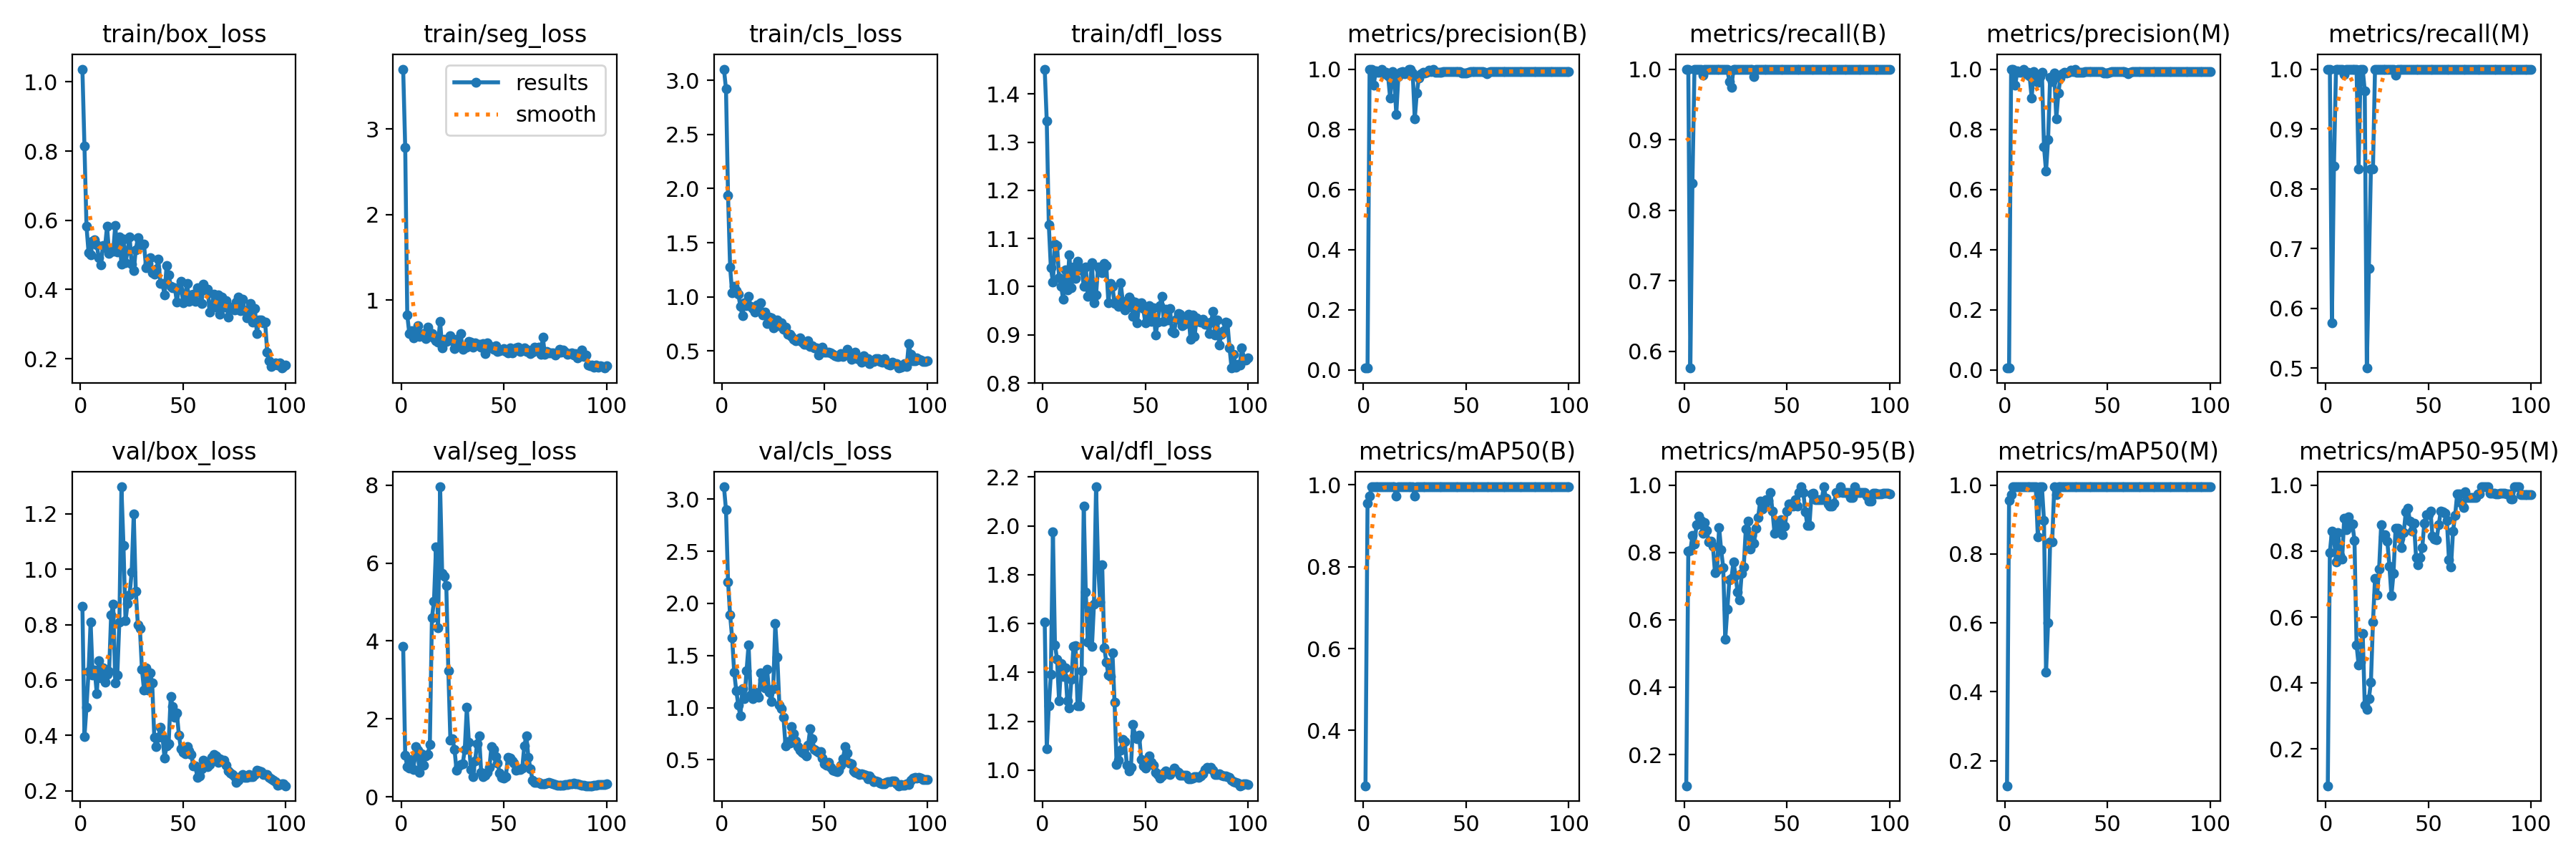

The data file committed next to this chart (first rows):
epoch, train/box_loss, train/seg_loss, train/cls_loss, train/dfl_loss, metrics/precision(B), metrics/recall(B), metrics/mAP50(B), metrics/mAP50-95(B), metrics/precision(M), metrics/recall(M), metrics/mAP50(M), metrics/mAP50-95(M), val/box_loss, val/seg_loss, val/cls_loss, val/dfl_loss, lr/pg0, lr/pg1, lr/pg2
1, 1.037, 3.699, 3.103, 1.452, 0.00598, 1, 0.2651, 0.1073, 0.00598, 1, 0.1272, 0.08864, 0.867, 3.857, 3.119, 1.605, 6.668e-05, 6.668e-05, 6.668e-05
2, 0.8145, 2.779, 2.92, 1.343, 0.0067, 1, 0.955, 0.8037, 0.0067, 1, 0.955, 0.7961, 0.3946, 1.067, 2.899, 1.088, 0.0001485, 0.0001485, 0.0001485
3, 0.5825, 0.8208, 1.938, 1.128, 1, 0.576, 0.9721, 0.8049, 1, 0.576, 0.9721, 0.8597, 0.5029, 0.7708, 2.208, 1.264, 0.0002288, 0.0002288, 0.0002288
4, 0.5067, 0.6066, 1.275, 1.039, 1, 0.8381, 0.995, 0.85, 1, 0.8381, 0.995, 0.8438, 0.6314, 0.7328, 1.889, 1.391, 0.0003073, 0.0003073, 0.0003073
5, 0.4993, 0.6389, 1.038, 1.01, 0.9462, 1, 0.995, 0.8251, 0.9462, 1, 0.995, 0.7669, 0.8092, 0.9626, 1.667, 1.974, 0.0003842, 0.0003842, 0.0003842
6, 0.5394, 0.5585, 1.1, 1.089, 0.9943, 1, 0.995, 0.8828, 0.9943, 1, 0.995, 0.8561, 0.6176, 0.708, 1.337, 1.512, 0.0004595, 0.0004595, 0.0004595
7, 0.5443, 0.6271, 1.056, 1.086, 0.9897, 1, 0.995, 0.9078, 0.9897, 1, 0.995, 0.786, 0.6367, 1.29, 1.164, 1.455, 0.0005331, 0.0005331, 0.0005331
8, 0.5282, 0.6995, 1.024, 1.019, 0.9892, 1, 0.995, 0.8961, 0.9892, 1, 0.995, 0.7757, 0.5509, 1.196, 1.022, 1.284, 0.0006051, 0.0006051, 0.0006051
9, 0.4912, 0.577, 0.9154, 1.001, 1, 0.9911, 0.995, 0.8576, 1, 0.9911, 0.995, 0.9006, 0.6698, 0.6233, 0.9215, 1.436, 0.0006754, 0.0006754, 0.0006754
10, 0.4703, 0.5895, 0.8252, 0.9732, 0.9839, 1, 0.995, 0.888, 0.9839, 1, 0.995, 0.8646, 0.6082, 1.101, 1.183, 1.382, 0.0007441, 0.0007441, 0.0007441
11, 0.5262, 0.6081, 0.9451, 1.035, 0.9891, 1, 0.995, 0.8651, 0.9891, 1, 0.995, 0.9046, 0.6433, 0.8195, 1.086, 1.42, 0.0008111, 0.0008111, 0.0008111
12, 0.5216, 0.5477, 0.9215, 0.9935, 0.9769, 1, 0.995, 0.8313, 0.9769, 1, 0.995, 0.8801, 0.592, 1.05, 1.351, 1.283, 0.0008764, 0.0008764, 0.0008764
13, 0.5825, 0.6845, 1.005, 1.067, 0.9045, 1, 0.995, 0.8335, 0.9045, 1, 0.995, 0.8815, 0.6215, 1.084, 1.603, 1.255, 0.0009401, 0.0009401, 0.0009401
14, 0.5049, 0.6161, 0.9132, 0.9973, 0.992, 1, 0.995, 0.8188, 0.992, 1, 0.995, 0.833, 0.6303, 1.355, 1.123, 1.372, 0.001002, 0.001002, 0.001002
15, 0.518, 0.6076, 0.8948, 1.04, 0.9712, 1, 0.995, 0.7391, 0.9712, 1, 0.995, 0.5162, 0.8363, 4.59, 1.087, 1.506, 0.001063, 0.001063, 0.001063
16, 0.5104, 0.5605, 0.8626, 1.017, 0.8497, 1, 0.9721, 0.749, 0.9552, 0.8333, 0.8498, 0.4556, 0.8731, 5.022, 1.149, 1.511, 0.001121, 0.001121, 0.001121
17, 0.5851, 0.5247, 0.9252, 1.053, 0.9744, 1, 0.995, 0.8746, 0.9744, 1, 0.995, 0.4637, 0.5905, 6.421, 1.12, 1.265, 0.001179, 0.001179, 0.001179
18, 0.5082, 0.5089, 0.8958, 1.036, 0.9899, 1, 0.995, 0.8072, 0.9899, 1, 0.995, 0.5511, 0.6191, 4.342, 1.103, 1.263, 0.001234, 0.001234, 0.001234
19, 0.5526, 0.746, 0.9433, 1.038, 0.9911, 1, 0.995, 0.7553, 0.7423, 0.964, 0.8983, 0.3332, 0.8096, 7.955, 1.334, 1.408, 0.001288, 0.001288, 0.001288
20, 0.4742, 0.4394, 0.8311, 1.001, 0.9855, 1, 0.995, 0.5425, 0.6603, 0.5, 0.4561, 0.3194, 1.298, 5.734, 1.268, 2.082, 0.00134, 0.00134, 0.00134
21, 0.5455, 0.5394, 0.8631, 1.041, 0.9876, 1, 0.995, 0.6309, 0.7653, 0.6667, 0.6, 0.3523, 1.087, 5.66, 1.193, 1.729, 0.001337, 0.001337, 0.001337
22, 0.4769, 0.5109, 0.7553, 0.9804, 1, 0.9826, 0.995, 0.719, 0.9717, 0.8333, 0.8356, 0.4023, 0.8136, 5.423, 1.369, 1.526, 0.00132, 0.00132, 0.00132
23, 0.5128, 0.5378, 0.8107, 0.9967, 1, 0.974, 0.995, 0.7227, 0.9595, 0.8333, 0.8356, 0.5839, 0.8772, 3.236, 1.15, 1.667, 0.001304, 0.001304, 0.001304
24, 0.5527, 0.5819, 0.8097, 1.05, 0.9874, 1, 0.995, 0.7729, 0.9874, 1, 0.995, 0.7172, 0.9086, 1.447, 1.06, 1.506, 0.001287, 0.001287, 0.001287
25, 0.4724, 0.5239, 0.7147, 0.9658, 0.8346, 1, 0.9721, 0.7316, 0.8346, 1, 0.9721, 0.6671, 0.9912, 1.494, 1.179, 1.681, 0.001271, 0.001271, 0.001271
26, 0.4546, 0.4296, 0.7307, 0.9832, 0.9206, 1, 0.995, 0.6821, 0.9206, 1, 0.995, 0.7465, 1.201, 1.225, 1.806, 2.16, 0.001254, 0.001254, 0.001254
27, 0.5147, 0.5438, 0.7891, 1.041, 0.9706, 1, 0.995, 0.6583, 0.9706, 1, 0.995, 0.8797, 0.9217, 0.6756, 1.484, 1.837, 0.001238, 0.001238, 0.001238
28, 0.5488, 0.4736, 0.733, 1.035, 0.9855, 1, 0.995, 0.7374, 0.9855, 1, 0.995, 0.8438, 0.8002, 0.7934, 1.027, 1.689, 0.001221, 0.001221, 0.001221
29, 0.5332, 0.6039, 0.7591, 1.028, 0.9894, 1, 0.995, 0.7574, 0.9894, 1, 0.995, 0.8493, 0.7867, 0.8269, 0.9894, 1.84, 0.001205, 0.001205, 0.001205
30, 0.5301, 0.426, 0.703, 1.048, 0.9862, 1, 0.995, 0.8692, 0.9862, 1, 0.995, 0.8292, 0.6384, 0.8476, 0.9053, 1.502, 0.001188, 0.001188, 0.001188
31, 0.5303, 0.4459, 0.7219, 1.044, 0.9903, 1, 0.995, 0.8939, 0.9903, 1, 0.995, 0.7551, 0.5643, 1.216, 0.631, 1.444, 0.001172, 0.001172, 0.001172
32, 0.4633, 0.4491, 0.6539, 0.967, 0.9962, 1, 0.995, 0.811, 0.9962, 1, 0.995, 0.6649, 0.6431, 2.293, 0.6734, 1.391, 0.001155, 0.001155, 0.001155
33, 0.4755, 0.5162, 0.6527, 1.007, 0.9917, 1, 0.995, 0.8509, 0.9917, 1, 0.995, 0.7327, 0.5633, 1.404, 0.6631, 1.384, 0.001139, 0.001139, 0.001139
34, 0.491, 0.5089, 0.6387, 1.001, 1, 0.9895, 0.995, 0.8282, 1, 0.9895, 0.995, 0.8684, 0.6249, 0.7087, 0.8209, 1.48, 0.001122, 0.001122, 0.001122
35, 0.4476, 0.4449, 0.6113, 0.965, 0.9887, 1, 0.995, 0.8712, 0.9887, 1, 0.995, 0.8684, 0.5885, 0.5192, 0.749, 1.28, 0.001106, 0.001106, 0.001106
36, 0.4447, 0.4969, 0.5966, 0.9692, 0.9892, 1, 0.995, 0.9043, 0.9892, 1, 0.995, 0.839, 0.3929, 0.9247, 0.6777, 1.023, 0.001089, 0.001089, 0.001089
37, 0.4577, 0.4726, 0.6029, 0.9591, 0.9895, 1, 0.995, 0.9521, 0.9895, 1, 0.995, 0.8098, 0.359, 1.364, 0.627, 1.041, 0.001073, 0.001073, 0.001073
38, 0.487, 0.4816, 0.6226, 1.008, 0.9902, 1, 0.995, 0.9291, 0.9902, 1, 0.995, 0.8564, 0.3933, 1.559, 0.5949, 1.083, 0.001056, 0.001056, 0.001056
39, 0.4175, 0.4483, 0.583, 0.97, 0.9915, 1, 0.995, 0.9371, 0.9915, 1, 0.995, 0.9202, 0.4296, 0.622, 0.5687, 1.126, 0.00104, 0.00104, 0.00104
40, 0.4181, 0.4939, 0.5628, 0.9511, 0.9912, 1, 0.995, 0.9564, 0.9912, 1, 0.995, 0.9294, 0.3942, 0.5188, 0.5556, 1.116, 0.001023, 0.001023, 0.001023
41, 0.3837, 0.3711, 0.5659, 0.9568, 0.9912, 1, 0.995, 0.9555, 0.9912, 1, 0.995, 0.8913, 0.3187, 0.5525, 0.5349, 1.021, 0.001007, 0.001007, 0.001007
42, 0.4691, 0.4986, 0.5978, 0.9787, 0.9916, 1, 0.995, 0.979, 0.9916, 1, 0.995, 0.8605, 0.3625, 0.63, 0.6422, 0.9977, 0.0009904, 0.0009904, 0.0009904
43, 0.443, 0.4674, 0.5417, 0.9711, 0.992, 1, 0.995, 0.9231, 0.992, 1, 0.995, 0.8846, 0.371, 0.7543, 0.7957, 1.012, 0.0009739, 0.0009739, 0.0009739
44, 0.4093, 0.4404, 0.5466, 0.9388, 0.9927, 1, 0.995, 0.8559, 0.9927, 1, 0.995, 0.7792, 0.5395, 1.296, 0.7045, 1.188, 0.0009574, 0.0009574, 0.0009574
45, 0.4055, 0.4194, 0.5266, 0.9684, 0.991, 1, 0.995, 0.8938, 0.991, 1, 0.995, 0.7596, 0.5033, 1.226, 0.5999, 1.141, 0.0009409, 0.0009409, 0.0009409
46, 0.4057, 0.4641, 0.527, 0.9247, 0.9914, 1, 0.995, 0.8612, 0.9914, 1, 0.995, 0.7813, 0.4645, 1.032, 0.5835, 1.13, 0.0009243, 0.0009243, 0.0009243
47, 0.3644, 0.3956, 0.4655, 0.9652, 0.9909, 1, 0.995, 0.8978, 0.9909, 1, 0.995, 0.8096, 0.48, 0.8717, 0.5698, 1.142, 0.0009078, 0.0009078, 0.0009078
48, 0.4016, 0.4096, 0.5239, 0.966, 0.9873, 1, 0.995, 0.8537, 0.9873, 1, 0.995, 0.8852, 0.4013, 0.6074, 0.5753, 1.045, 0.0008913, 0.0008913, 0.0008913
49, 0.4239, 0.4155, 0.5342, 0.9546, 0.9876, 1, 0.995, 0.878, 0.9876, 1, 0.995, 0.9095, 0.3506, 0.4993, 0.5169, 1.016, 0.0008748, 0.0008748, 0.0008748
50, 0.3606, 0.4316, 0.487, 0.9247, 0.9868, 1, 0.995, 0.9223, 0.9868, 1, 0.995, 0.9095, 0.339, 0.4787, 0.4645, 1.008, 0.0008583, 0.0008583, 0.0008583
51, 0.3854, 0.3939, 0.4902, 0.9436, 0.9891, 1, 0.995, 0.9433, 0.9891, 1, 0.995, 0.9203, 0.3323, 0.5263, 0.4495, 1.031, 0.0008418, 0.0008418, 0.0008418
52, 0.4165, 0.3831, 0.4911, 0.9612, 0.9916, 1, 0.995, 0.9433, 0.9916, 1, 0.995, 0.8446, 0.3606, 1.016, 0.4739, 1.058, 0.0008253, 0.0008253, 0.0008253
53, 0.3647, 0.4383, 0.4842, 0.9284, 0.9917, 1, 0.995, 0.9376, 0.9917, 1, 0.995, 0.8377, 0.344, 1.001, 0.4265, 1.033, 0.0008088, 0.0008088, 0.0008088
54, 0.3841, 0.3807, 0.4712, 0.9562, 0.9921, 1, 0.995, 0.9574, 0.9921, 1, 0.995, 0.8343, 0.3315, 0.9246, 0.3974, 1.021, 0.0007923, 0.0007923, 0.0007923
55, 0.3873, 0.4123, 0.4599, 0.899, 0.9921, 1, 0.995, 0.9376, 0.9921, 1, 0.995, 0.8791, 0.2903, 0.8666, 0.3951, 0.992, 0.0007758, 0.0007758, 0.0007758
56, 0.3656, 0.4435, 0.4512, 0.9266, 0.9918, 1, 0.995, 0.979, 0.9918, 1, 0.995, 0.9203, 0.2904, 0.6762, 0.3846, 0.9824, 0.0007593, 0.0007593, 0.0007593
57, 0.4049, 0.4511, 0.4501, 0.9611, 0.9921, 1, 0.995, 0.995, 0.9921, 1, 0.995, 0.9183, 0.2477, 0.6998, 0.4018, 0.9666, 0.0007428, 0.0007428, 0.0007428
58, 0.3915, 0.4005, 0.478, 0.9791, 0.9918, 1, 0.995, 0.979, 0.9918, 1, 0.995, 0.9139, 0.2536, 0.6953, 0.4449, 0.9758, 0.0007263, 0.0007263, 0.0007263
59, 0.36, 0.4167, 0.453, 0.9281, 0.9894, 1, 0.995, 0.9211, 0.9894, 1, 0.995, 0.8934, 0.28, 0.74, 0.5125, 0.9879, 0.0007098, 0.0007098, 0.0007098
60, 0.4143, 0.4401, 0.4732, 0.9528, 0.9837, 1, 0.995, 0.8805, 0.9837, 1, 0.995, 0.7743, 0.3114, 1.312, 0.6266, 0.9975, 0.0006933, 0.0006933, 0.0006933
... 40 more rows
